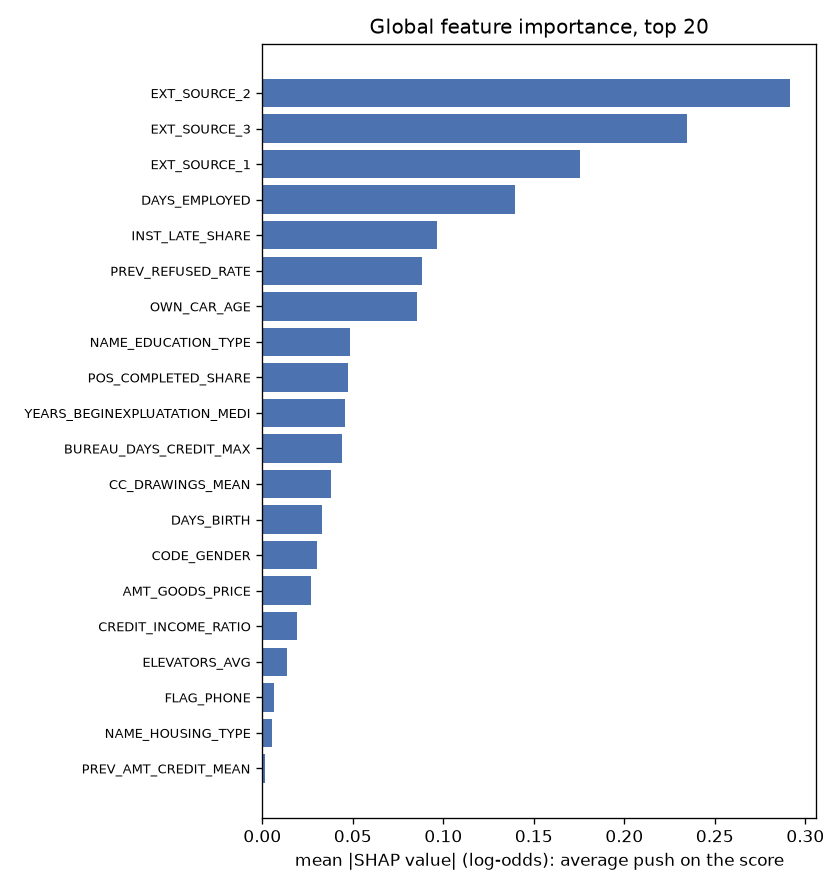

Values plotted in this chart, from the file beside it:
feature, mean_abs_shap
EXT_SOURCE_2, 0.2915
EXT_SOURCE_3, 0.2345
EXT_SOURCE_1, 0.1757
DAYS_EMPLOYED, 0.1394
INST_LATE_SHARE, 0.09636
PREV_REFUSED_RATE, 0.08807
OWN_CAR_AGE, 0.08527
NAME_EDUCATION_TYPE, 0.04869
POS_COMPLETED_SHARE, 0.04717
YEARS_BEGINEXPLUATATION_MEDI, 0.04561
BUREAU_DAYS_CREDIT_MAX, 0.04418
CC_DRAWINGS_MEAN, 0.03776
DAYS_BIRTH, 0.03302
CODE_GENDER, 0.03011
AMT_GOODS_PRICE, 0.02672
CREDIT_INCOME_RATIO, 0.01919
ELEVATORS_AVG, 0.01365
FLAG_PHONE, 0.00645
NAME_HOUSING_TYPE, 0.00561
PREV_AMT_CREDIT_MEAN, 0.00154
